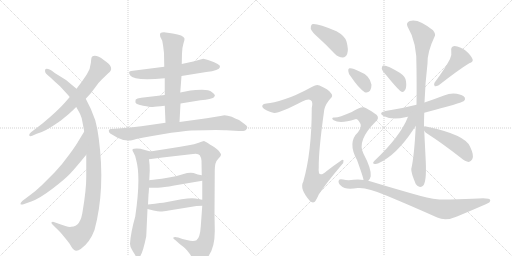
t = 0.00 s
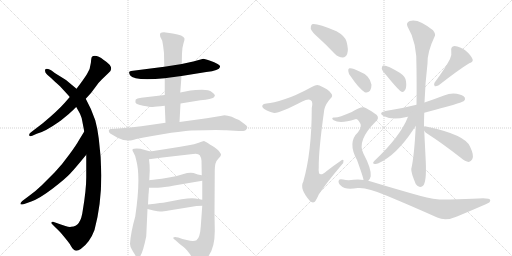
t = 3.41 s
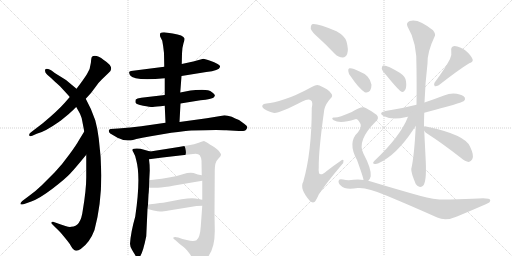
t = 6.83 s
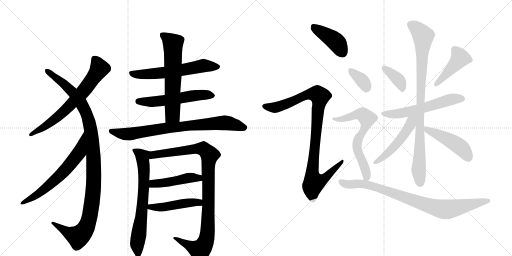
t = 10.24 s
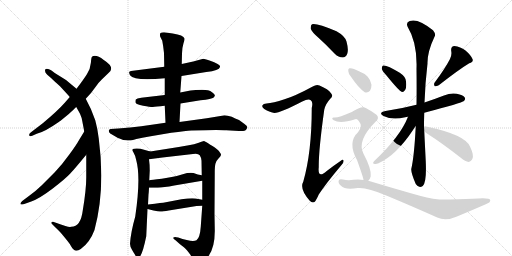
t = 13.66 s
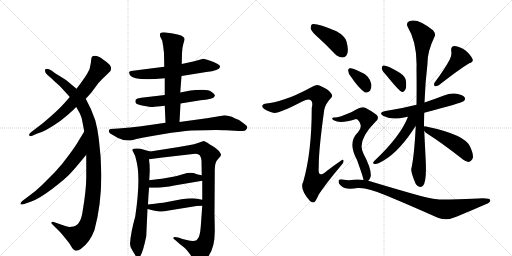
t = 17.07 s

The animated SVG that drew these frames (rendered in a browser with its animation timeline set to each time). Animation: 22 CSS @keyframes rules; one cycle of 17.07 s.

<svg version="1.1" viewBox="0 0 2048 1024" xmlns="http://www.w3.org/2000/svg">
  <g stroke="lightgray" stroke-dasharray="1,1" stroke-width="1" transform="scale(4, 4)">
    <line x1="0" y1="0" x2="256" y2="256"></line>
    <line x1="256" y1="0" x2="0" y2="256"></line>
    <line x1="128" y1="0" x2="128" y2="256"></line>
    <line x1="0" y1="128" x2="256" y2="128"></line>
    <line x1="256" y1="0" x2="512" y2="256"></line>
    <line x1="512" y1="0" x2="256" y2="256"></line>
    <line x1="384" y1="0" x2="384" y2="256"></line>
    <line x1="256" y1="128" x2="512" y2="128"></line>
  </g>
<g transform="scale(1, -1) translate(0, -850)">
   <style type="text/css">
    @keyframes keyframes0 {
      from {
       stroke: black;
       stroke-dashoffset: 686;
       stroke-width: 128;
       }
       69% {
       animation-timing-function: step-end;
       stroke: black;
       stroke-dashoffset: 0;
       stroke-width: 128;
       }
       to {
       stroke: black;
       stroke-width: 1024;
       }
       }
       #make-me-a-hanzi-animation-0 {
         animation: keyframes0 0.808268s both;
         animation-delay: 0.000000s;
         animation-timing-function: linear;
       }
    @keyframes keyframes1 {
      from {
       stroke: black;
       stroke-dashoffset: 1118;
       stroke-width: 128;
       }
       78% {
       animation-timing-function: step-end;
       stroke: black;
       stroke-dashoffset: 0;
       stroke-width: 128;
       }
       to {
       stroke: black;
       stroke-width: 1024;
       }
       }
       #make-me-a-hanzi-animation-1 {
         animation: keyframes1 1.159831s both;
         animation-delay: 0.808268s;
         animation-timing-function: linear;
       }
    @keyframes keyframes2 {
      from {
       stroke: black;
       stroke-dashoffset: 641;
       stroke-width: 128;
       }
       68% {
       animation-timing-function: step-end;
       stroke: black;
       stroke-dashoffset: 0;
       stroke-width: 128;
       }
       to {
       stroke: black;
       stroke-width: 1024;
       }
       }
       #make-me-a-hanzi-animation-2 {
         animation: keyframes2 0.771647s both;
         animation-delay: 1.968099s;
         animation-timing-function: linear;
       }
    @keyframes keyframes3 {
      from {
       stroke: black;
       stroke-dashoffset: 605;
       stroke-width: 128;
       }
       66% {
       animation-timing-function: step-end;
       stroke: black;
       stroke-dashoffset: 0;
       stroke-width: 128;
       }
       to {
       stroke: black;
       stroke-width: 1024;
       }
       }
       #make-me-a-hanzi-animation-3 {
         animation: keyframes3 0.742350s both;
         animation-delay: 2.739746s;
         animation-timing-function: linear;
       }
    @keyframes keyframes4 {
      from {
       stroke: black;
       stroke-dashoffset: 558;
       stroke-width: 128;
       }
       64% {
       animation-timing-function: step-end;
       stroke: black;
       stroke-dashoffset: 0;
       stroke-width: 128;
       }
       to {
       stroke: black;
       stroke-width: 1024;
       }
       }
       #make-me-a-hanzi-animation-4 {
         animation: keyframes4 0.704102s both;
         animation-delay: 3.482096s;
         animation-timing-function: linear;
       }
    @keyframes keyframes5 {
      from {
       stroke: black;
       stroke-dashoffset: 627;
       stroke-width: 128;
       }
       67% {
       animation-timing-function: step-end;
       stroke: black;
       stroke-dashoffset: 0;
       stroke-width: 128;
       }
       to {
       stroke: black;
       stroke-width: 1024;
       }
       }
       #make-me-a-hanzi-animation-5 {
         animation: keyframes5 0.760254s both;
         animation-delay: 4.186198s;
         animation-timing-function: linear;
       }
    @keyframes keyframes6 {
      from {
       stroke: black;
       stroke-dashoffset: 797;
       stroke-width: 128;
       }
       72% {
       animation-timing-function: step-end;
       stroke: black;
       stroke-dashoffset: 0;
       stroke-width: 128;
       }
       to {
       stroke: black;
       stroke-width: 1024;
       }
       }
       #make-me-a-hanzi-animation-6 {
         animation: keyframes6 0.898600s both;
         animation-delay: 4.946452s;
         animation-timing-function: linear;
       }
    @keyframes keyframes7 {
      from {
       stroke: black;
       stroke-dashoffset: 690;
       stroke-width: 128;
       }
       69% {
       animation-timing-function: step-end;
       stroke: black;
       stroke-dashoffset: 0;
       stroke-width: 128;
       }
       to {
       stroke: black;
       stroke-width: 1024;
       }
       }
       #make-me-a-hanzi-animation-7 {
         animation: keyframes7 0.811523s both;
         animation-delay: 5.845052s;
         animation-timing-function: linear;
       }
    @keyframes keyframes8 {
      from {
       stroke: black;
       stroke-dashoffset: 1009;
       stroke-width: 128;
       }
       77% {
       animation-timing-function: step-end;
       stroke: black;
       stroke-dashoffset: 0;
       stroke-width: 128;
       }
       to {
       stroke: black;
       stroke-width: 1024;
       }
       }
       #make-me-a-hanzi-animation-8 {
         animation: keyframes8 1.071126s both;
         animation-delay: 6.656576s;
         animation-timing-function: linear;
       }
    @keyframes keyframes9 {
      from {
       stroke: black;
       stroke-dashoffset: 461;
       stroke-width: 128;
       }
       60% {
       animation-timing-function: step-end;
       stroke: black;
       stroke-dashoffset: 0;
       stroke-width: 128;
       }
       to {
       stroke: black;
       stroke-width: 1024;
       }
       }
       #make-me-a-hanzi-animation-9 {
         animation: keyframes9 0.625163s both;
         animation-delay: 7.727702s;
         animation-timing-function: linear;
       }
    @keyframes keyframes10 {
      from {
       stroke: black;
       stroke-dashoffset: 469;
       stroke-width: 128;
       }
       60% {
       animation-timing-function: step-end;
       stroke: black;
       stroke-dashoffset: 0;
       stroke-width: 128;
       }
       to {
       stroke: black;
       stroke-width: 1024;
       }
       }
       #make-me-a-hanzi-animation-10 {
         animation: keyframes10 0.631673s both;
         animation-delay: 8.352865s;
         animation-timing-function: linear;
       }
    @keyframes keyframes11 {
      from {
       stroke: black;
       stroke-dashoffset: 418;
       stroke-width: 128;
       }
       58% {
       animation-timing-function: step-end;
       stroke: black;
       stroke-dashoffset: 0;
       stroke-width: 128;
       }
       to {
       stroke: black;
       stroke-width: 1024;
       }
       }
       #make-me-a-hanzi-animation-11 {
         animation: keyframes11 0.590169s both;
         animation-delay: 8.984538s;
         animation-timing-function: linear;
       }
    @keyframes keyframes12 {
      from {
       stroke: black;
       stroke-dashoffset: 977;
       stroke-width: 128;
       }
       76% {
       animation-timing-function: step-end;
       stroke: black;
       stroke-dashoffset: 0;
       stroke-width: 128;
       }
       to {
       stroke: black;
       stroke-width: 1024;
       }
       }
       #make-me-a-hanzi-animation-12 {
         animation: keyframes12 1.045085s both;
         animation-delay: 9.574707s;
         animation-timing-function: linear;
       }
    @keyframes keyframes13 {
      from {
       stroke: black;
       stroke-dashoffset: 374;
       stroke-width: 128;
       }
       55% {
       animation-timing-function: step-end;
       stroke: black;
       stroke-dashoffset: 0;
       stroke-width: 128;
       }
       to {
       stroke: black;
       stroke-width: 1024;
       }
       }
       #make-me-a-hanzi-animation-13 {
         animation: keyframes13 0.554362s both;
         animation-delay: 10.619792s;
         animation-timing-function: linear;
       }
    @keyframes keyframes14 {
      from {
       stroke: black;
       stroke-dashoffset: 440;
       stroke-width: 128;
       }
       59% {
       animation-timing-function: step-end;
       stroke: black;
       stroke-dashoffset: 0;
       stroke-width: 128;
       }
       to {
       stroke: black;
       stroke-width: 1024;
       }
       }
       #make-me-a-hanzi-animation-14 {
         animation: keyframes14 0.608073s both;
         animation-delay: 11.174154s;
         animation-timing-function: linear;
       }
    @keyframes keyframes15 {
      from {
       stroke: black;
       stroke-dashoffset: 577;
       stroke-width: 128;
       }
       65% {
       animation-timing-function: step-end;
       stroke: black;
       stroke-dashoffset: 0;
       stroke-width: 128;
       }
       to {
       stroke: black;
       stroke-width: 1024;
       }
       }
       #make-me-a-hanzi-animation-15 {
         animation: keyframes15 0.719564s both;
         animation-delay: 11.782227s;
         animation-timing-function: linear;
       }
    @keyframes keyframes16 {
      from {
       stroke: black;
       stroke-dashoffset: 914;
       stroke-width: 128;
       }
       75% {
       animation-timing-function: step-end;
       stroke: black;
       stroke-dashoffset: 0;
       stroke-width: 128;
       }
       to {
       stroke: black;
       stroke-width: 1024;
       }
       }
       #make-me-a-hanzi-animation-16 {
         animation: keyframes16 0.993815s both;
         animation-delay: 12.501790s;
         animation-timing-function: linear;
       }
    @keyframes keyframes17 {
      from {
       stroke: black;
       stroke-dashoffset: 503;
       stroke-width: 128;
       }
       62% {
       animation-timing-function: step-end;
       stroke: black;
       stroke-dashoffset: 0;
       stroke-width: 128;
       }
       to {
       stroke: black;
       stroke-width: 1024;
       }
       }
       #make-me-a-hanzi-animation-17 {
         animation: keyframes17 0.659342s both;
         animation-delay: 13.495605s;
         animation-timing-function: linear;
       }
    @keyframes keyframes18 {
      from {
       stroke: black;
       stroke-dashoffset: 473;
       stroke-width: 128;
       }
       61% {
       animation-timing-function: step-end;
       stroke: black;
       stroke-dashoffset: 0;
       stroke-width: 128;
       }
       to {
       stroke: black;
       stroke-width: 1024;
       }
       }
       #make-me-a-hanzi-animation-18 {
         animation: keyframes18 0.634928s both;
         animation-delay: 14.154948s;
         animation-timing-function: linear;
       }
    @keyframes keyframes19 {
      from {
       stroke: black;
       stroke-dashoffset: 352;
       stroke-width: 128;
       }
       53% {
       animation-timing-function: step-end;
       stroke: black;
       stroke-dashoffset: 0;
       stroke-width: 128;
       }
       to {
       stroke: black;
       stroke-width: 1024;
       }
       }
       #make-me-a-hanzi-animation-19 {
         animation: keyframes19 0.536458s both;
         animation-delay: 14.789876s;
         animation-timing-function: linear;
       }
    @keyframes keyframes20 {
      from {
       stroke: black;
       stroke-dashoffset: 658;
       stroke-width: 128;
       }
       68% {
       animation-timing-function: step-end;
       stroke: black;
       stroke-dashoffset: 0;
       stroke-width: 128;
       }
       to {
       stroke: black;
       stroke-width: 1024;
       }
       }
       #make-me-a-hanzi-animation-20 {
         animation: keyframes20 0.785482s both;
         animation-delay: 15.326335s;
         animation-timing-function: linear;
       }
    @keyframes keyframes21 {
      from {
       stroke: black;
       stroke-dashoffset: 868;
       stroke-width: 128;
       }
       74% {
       animation-timing-function: step-end;
       stroke: black;
       stroke-dashoffset: 0;
       stroke-width: 128;
       }
       to {
       stroke: black;
       stroke-width: 1024;
       }
       }
       #make-me-a-hanzi-animation-21 {
         animation: keyframes21 0.956380s both;
         animation-delay: 16.111816s;
         animation-timing-function: linear;
       }
</style>
<path d="M 343 455 L 364 478 L 388 510 Q 393 518 408 533 L 432 556 Q 464 579 415 610 Q 385 633 369 624 Q 365 622 363.5 599 Q 362 576 347.5 553 Q 333 530 306 495 L 279 462 L 259 439 Q 231 407 171 357 L 124 321 Q 115 314 117 308.5 Q 119 303 129 307 L 147 315 Q 178 322 235 362 Q 240 366 241 366 L 274 393 Q 298 415 305 422 L 343 455 Z" fill="lightgray"></path> 
<path d="M 345 231 L 345 140 Q 345 92 331 8 Q 323 -57 285 -57 Q 272 -60 235 -45 L 215 -38 Q 210 -36 207 -39 Q 203 -40 208 -46 L 223 -61 Q 241 -78 248 -87 L 267 -110 Q 280 -126 285 -136 Q 299 -163 323 -146 Q 359 -121 378 -70 Q 422 94 395 296 Q 390 337 381 369 Q 365 416 343 455 L 306 495 L 264 530 L 219 558 Q 203 573 192.5 574.5 Q 182 576 181 572 Q 177 561 189 551.5 Q 201 542 221 522 Q 244 502 251 493 Q 261 483 279 462 L 305 422 L 320 395 Q 328 377 329 366 L 337 324 L 345 231 Z" fill="lightgray"></path> 
<path d="M 337 324 L 315 288 Q 306 271 278 233 Q 250 194 220 162 L 166 108 Q 140 83 117 67 L 89 46 Q 81 38 82 34 Q 83 30 97 34 L 125 44 Q 157 55 211 96 Q 264 137 282 157 Q 300 176 345 231 C 364 254 353 350 337 324 Z" fill="lightgray"></path> 
<path d="M 726 546 L 825 562 Q 877 568 880 582 Q 882 588 870.5 594.5 Q 859 601 838 608 Q 817 615 813 615 L 773 604 L 727 594 L 657 583 L 524 566 Q 517 565 516.5 561.5 Q 516 558 520 549 Q 537 525 659 537 L 726 546 Z" fill="lightgray"></path> 
<path d="M 722 436 L 802 449 Q 848 455 853.5 459.5 Q 859 464 859.5 468 Q 860 472 848 481.5 Q 836 491 808 491 Q 780 491 762 488 L 721 480 L 659 470 L 565 459 Q 547 456 543 452 Q 541 446 542 440 Q 544 432 572.5 427.5 Q 601 423 609.5 422.5 Q 618 422 659 427 L 722 436 Z" fill="lightgray"></path> 
<path d="M 718 362 L 722 436 L 721 480 L 726 546 L 727 594 L 728 636 Q 729 662 734 677 Q 739 692 738 696 Q 734 710 691 716 L 656 721 Q 646 721 642 718 Q 638 714 641 703 L 649 687 Q 653 667 656 638 L 657 583 L 659 537 L 659 470 L 659 427 L 662 359 C 663 329 716 332 718 362 Z" fill="lightgray"></path> 
<path d="M 882 386 L 827 377 L 718 362 L 662 359 L 565 345 Q 523 339 473 336 L 442 334 Q 437 334 435 328 Q 435 320 441 316 L 465 302 Q 472 298 478 296 L 493 290 Q 515 288 519 288 Q 523 288 545.5 294 Q 568 300 597 304 L 685 319 Q 744 326 765 328 Q 875 332 905 329 L 956 326 Q 980 324 985 332 Q 990 340 989 342 Q 989 347 978 354 L 956 370 L 941 376 L 927 383 Q 909 389 898 389 L 882 386 Z" fill="lightgray"></path> 
<path d="M 541 -16 Q 523 -79 520 -125 Q 520 -136 528 -149 Q 535 -162 537 -164 Q 549 -187 555 -182 Q 570 -170 585 -95 L 590 14 L 592 32 L 594 72 Q 595 77 596 99 L 597 129 L 599 168 Q 599 192 596 213 C 593 243 610 241 601 244 L 562 255 Q 545 258 537 255 Q 524 255 534 240 Q 543 225 545 209 Q 564 141 541 -16 Z" fill="lightgray"></path> 
<path d="M 809 27 L 803 -57 Q 800 -101 786 -111 Q 774 -117 747 -110 L 730 -106 L 713 -100 Q 697 -96 694 -100 Q 690 -103 702 -111 L 720 -127 L 733 -137 Q 734 -138 741 -144 Q 748 -150 757 -163 Q 766 -175 773 -189 Q 780 -203 786 -205 Q 793 -207 808 -199 Q 822 -190 835 -173 Q 861 -135 859 -64 L 858 -6 L 859 160 Q 859 186 862 196 Q 864 206 874 216 Q 883 225 884 230 Q 884 235 877 244 Q 870 253 850 266 Q 830 278 826 281 L 816 286 Q 812 286 795 279 Q 777 272 755 269 L 715 262 L 601 244 C 571 239 566 209 596 213 L 650 220 L 772 234 Q 792 238 799 229 Q 805 220 806 207 L 807 149 L 809 127 L 809 51 L 809 27 Z" fill="lightgray"></path> 
<path d="M 596 99 L 631 99 Q 654 100 697 108 L 809 127 C 839 132 836 143 807 149 L 791 152 L 774 158 Q 756 161 731 153 Q 705 145 687 142 L 647 135 Q 605 130 597 129 C 567 125 566 99 596 99 Z" fill="lightgray"></path> 
<path d="M 590 14 L 614 8 Q 633 4 640 4 Q 647 3 675 8 L 786 26 Q 794 27 809 27 C 839 27 838 46 809 51 L 782 56 Q 766 59 726 53 L 658 40 Q 654 40 592 32 C 562 28 561 21 590 14 Z" fill="lightgray"></path> 
<path d="M 1275 698 Q 1306 670 1339 635 Q 1354 620 1371 620 Q 1383 620 1389 635 Q 1395 651 1386 684 Q 1380 706 1346 725 Q 1265 759 1248 753 Q 1242 749 1243 735 Q 1247 722 1275 698 Z" fill="lightgray"></path> 
<path d="M 1138 453 Q 1092 438 1066 436 Q 1053 436 1050 429 Q 1046 422 1057 414 Q 1079 401 1093 399 Q 1111 393 1209 444 Q 1234 457 1243 449 Q 1253 443 1247 418 Q 1247 241 1213 123 Q 1197 95 1239 47 Q 1249 37 1258 42 Q 1265 49 1275 72 Q 1303 115 1366 190 Q 1376 200 1374 208 Q 1373 215 1362 206 Q 1334 187 1307 166 Q 1270 133 1275 181 Q 1274 247 1297 411 Q 1301 433 1322 456 Q 1334 466 1324 477 Q 1314 493 1278 508 Q 1266 514 1251 504 Q 1179 465 1138 453 Z" fill="lightgray"></path> 
<path d="M 1546 548 Q 1597 485 1608 482 Q 1615 481 1621 491 Q 1627 501 1624 525 Q 1623 543 1599 559 Q 1545 592 1532 588 Q 1528 587 1527 576 Q 1528 567 1546 548 Z" fill="lightgray"></path> 
<path d="M 1800 614 Q 1781 577 1738 519 Q 1734 512 1739 505 Q 1746 504 1755 509 Q 1837 573 1877 597 Q 1895 603 1890 614 Q 1883 630 1862 648 Q 1841 664 1818 666 Q 1802 665 1805 645 Q 1808 630 1800 614 Z" fill="lightgray"></path> 
<path d="M 1697 399 Q 1847 438 1856 446 Q 1863 453 1859 460 Q 1852 470 1827 475 Q 1802 479 1776 468 Q 1737 453 1698 440 L 1666 431 Q 1608 416 1542 406 Q 1511 400 1534 386 Q 1570 368 1621 381 Q 1624 382 1632 383 L 1697 399 Z" fill="lightgray"></path> 
<path d="M 1696 343 Q 1696 373 1697 399 L 1698 440 Q 1701 521 1710 596 Q 1709 642 1738 703 Q 1745 713 1732 729 Q 1672 778 1639 766 Q 1623 760 1630 744 Q 1670 678 1666 575 Q 1667 496 1666 431 L 1663 346 Q 1657 225 1645 174 Q 1644 159 1663 114 Q 1675 96 1691 106 Q 1707 119 1703 205 Q 1697 325 1697 327 L 1696 343 Z" fill="lightgray"></path> 
<path d="M 1632 383 Q 1602 305 1498 207 Q 1488 197 1496 195 Q 1503 192 1514 197 Q 1586 230 1652 330 Q 1658 340 1663 346 C 1701 396 1650 427 1632 383 Z" fill="lightgray"></path> 
<path d="M 1697 327 Q 1700 321 1708 316 Q 1769 277 1843 219 Q 1861 204 1875 202 Q 1882 202 1889 213 Q 1898 226 1880 264 Q 1859 312 1704 344 Q 1698 347 1696 343 C 1687 341 1687 341 1697 327 Z" fill="lightgray"></path> 
<path d="M 1404 543 Q 1434 498 1459 481 Q 1471 477 1480 487 Q 1486 497 1486 511 Q 1483 530 1470 544 Q 1457 557 1436 565 Q 1408 580 1398 577 Q 1392 576 1393 566 Q 1393 556 1404 543 Z" fill="lightgray"></path> 
<path d="M 1473 127 Q 1480 133 1483 145 Q 1486 175 1454 235 Q 1426 286 1501 362 Q 1520 377 1506 391 Q 1490 404 1463 418 Q 1448 428 1407 402 Q 1352 378 1337 380 Q 1331 381 1329 377 Q 1328 373 1335 369 Q 1360 354 1421 373 Q 1428 376 1435 366 Q 1453 345 1432 321 Q 1389 281 1428 210 Q 1453 141 1454 130 C 1459 108 1459 108 1473 127 Z" fill="lightgray"></path> 
<path d="M 1454 130 Q 1435 134 1414 131 Q 1392 127 1372 132 Q 1357 135 1355 128 Q 1351 118 1364 107 Q 1380 89 1431 98 Q 1467 102 1545 68 Q 1639 29 1749 -20 Q 1783 -36 1828 -16 Q 1888 9 1943 33 Q 1962 40 1961 49 Q 1960 59 1913 56 Q 1868 55 1801 52 Q 1740 49 1683 66 Q 1596 90 1487 123 Q 1480 126 1473 127 L 1454 130 Z" fill="lightgray"></path> 
      <clipPath id="make-me-a-hanzi-clip-0">
      <path d="M 343 455 L 364 478 L 388 510 Q 393 518 408 533 L 432 556 Q 464 579 415 610 Q 385 633 369 624 Q 365 622 363.5 599 Q 362 576 347.5 553 Q 333 530 306 495 L 279 462 L 259 439 Q 231 407 171 357 L 124 321 Q 115 314 117 308.5 Q 119 303 129 307 L 147 315 Q 178 322 235 362 Q 240 366 241 366 L 274 393 Q 298 415 305 422 L 343 455 Z" fill="lightgray"></path>
      </clipPath>
      <path clip-path="url(#make-me-a-hanzi-clip-0)" d="M 376 616 L 398 576 L 339 491 L 234 385 L 178 343 L 124 313 " fill="none" id="make-me-a-hanzi-animation-0" stroke-dasharray="558 1116" stroke-linecap="round"></path>

      <clipPath id="make-me-a-hanzi-clip-1">
      <path d="M 345 231 L 345 140 Q 345 92 331 8 Q 323 -57 285 -57 Q 272 -60 235 -45 L 215 -38 Q 210 -36 207 -39 Q 203 -40 208 -46 L 223 -61 Q 241 -78 248 -87 L 267 -110 Q 280 -126 285 -136 Q 299 -163 323 -146 Q 359 -121 378 -70 Q 422 94 395 296 Q 390 337 381 369 Q 365 416 343 455 L 306 495 L 264 530 L 219 558 Q 203 573 192.5 574.5 Q 182 576 181 572 Q 177 561 189 551.5 Q 201 542 221 522 Q 244 502 251 493 Q 261 483 279 462 L 305 422 L 320 395 Q 328 377 329 366 L 337 324 L 345 231 Z" fill="lightgray"></path>
      </clipPath>
      <path clip-path="url(#make-me-a-hanzi-clip-1)" d="M 188 567 L 296 476 L 339 411 L 361 343 L 375 217 L 372 74 L 356 -27 L 342 -65 L 312 -97 L 211 -42 " fill="none" id="make-me-a-hanzi-animation-1" stroke-dasharray="990 1980" stroke-linecap="round"></path>

      <clipPath id="make-me-a-hanzi-clip-2">
      <path d="M 337 324 L 315 288 Q 306 271 278 233 Q 250 194 220 162 L 166 108 Q 140 83 117 67 L 89 46 Q 81 38 82 34 Q 83 30 97 34 L 125 44 Q 157 55 211 96 Q 264 137 282 157 Q 300 176 345 231 C 364 254 353 350 337 324 Z" fill="lightgray"></path>
      </clipPath>
      <path clip-path="url(#make-me-a-hanzi-clip-2)" d="M 336 316 L 315 238 L 261 170 L 179 94 L 90 38 " fill="none" id="make-me-a-hanzi-animation-2" stroke-dasharray="513 1026" stroke-linecap="round"></path>

      <clipPath id="make-me-a-hanzi-clip-3">
      <path d="M 726 546 L 825 562 Q 877 568 880 582 Q 882 588 870.5 594.5 Q 859 601 838 608 Q 817 615 813 615 L 773 604 L 727 594 L 657 583 L 524 566 Q 517 565 516.5 561.5 Q 516 558 520 549 Q 537 525 659 537 L 726 546 Z" fill="lightgray"></path>
      </clipPath>
      <path clip-path="url(#make-me-a-hanzi-clip-3)" d="M 524 557 L 599 553 L 813 587 L 870 584 " fill="none" id="make-me-a-hanzi-animation-3" stroke-dasharray="477 954" stroke-linecap="round"></path>

      <clipPath id="make-me-a-hanzi-clip-4">
      <path d="M 722 436 L 802 449 Q 848 455 853.5 459.5 Q 859 464 859.5 468 Q 860 472 848 481.5 Q 836 491 808 491 Q 780 491 762 488 L 721 480 L 659 470 L 565 459 Q 547 456 543 452 Q 541 446 542 440 Q 544 432 572.5 427.5 Q 601 423 609.5 422.5 Q 618 422 659 427 L 722 436 Z" fill="lightgray"></path>
      </clipPath>
      <path clip-path="url(#make-me-a-hanzi-clip-4)" d="M 551 445 L 647 446 L 800 471 L 851 467 " fill="none" id="make-me-a-hanzi-animation-4" stroke-dasharray="430 860" stroke-linecap="round"></path>

      <clipPath id="make-me-a-hanzi-clip-5">
      <path d="M 718 362 L 722 436 L 721 480 L 726 546 L 727 594 L 728 636 Q 729 662 734 677 Q 739 692 738 696 Q 734 710 691 716 L 656 721 Q 646 721 642 718 Q 638 714 641 703 L 649 687 Q 653 667 656 638 L 657 583 L 659 537 L 659 470 L 659 427 L 662 359 C 663 329 716 332 718 362 Z" fill="lightgray"></path>
      </clipPath>
      <path clip-path="url(#make-me-a-hanzi-clip-5)" d="M 651 710 L 692 676 L 691 401 L 690 390 L 669 366 " fill="none" id="make-me-a-hanzi-animation-5" stroke-dasharray="499 998" stroke-linecap="round"></path>

      <clipPath id="make-me-a-hanzi-clip-6">
      <path d="M 882 386 L 827 377 L 718 362 L 662 359 L 565 345 Q 523 339 473 336 L 442 334 Q 437 334 435 328 Q 435 320 441 316 L 465 302 Q 472 298 478 296 L 493 290 Q 515 288 519 288 Q 523 288 545.5 294 Q 568 300 597 304 L 685 319 Q 744 326 765 328 Q 875 332 905 329 L 956 326 Q 980 324 985 332 Q 990 340 989 342 Q 989 347 978 354 L 956 370 L 941 376 L 927 383 Q 909 389 898 389 L 882 386 Z" fill="lightgray"></path>
      </clipPath>
      <path clip-path="url(#make-me-a-hanzi-clip-6)" d="M 444 325 L 504 313 L 531 315 L 670 339 L 891 359 L 979 340 " fill="none" id="make-me-a-hanzi-animation-6" stroke-dasharray="669 1338" stroke-linecap="round"></path>

      <clipPath id="make-me-a-hanzi-clip-7">
      <path d="M 541 -16 Q 523 -79 520 -125 Q 520 -136 528 -149 Q 535 -162 537 -164 Q 549 -187 555 -182 Q 570 -170 585 -95 L 590 14 L 592 32 L 594 72 Q 595 77 596 99 L 597 129 L 599 168 Q 599 192 596 213 C 593 243 610 241 601 244 L 562 255 Q 545 258 537 255 Q 524 255 534 240 Q 543 225 545 209 Q 564 141 541 -16 Z" fill="lightgray"></path>
      </clipPath>
      <path clip-path="url(#make-me-a-hanzi-clip-7)" d="M 544 246 L 570 220 L 576 137 L 565 -24 L 549 -126 L 553 -175 " fill="none" id="make-me-a-hanzi-animation-7" stroke-dasharray="562 1124" stroke-linecap="round"></path>

      <clipPath id="make-me-a-hanzi-clip-8">
      <path d="M 809 27 L 803 -57 Q 800 -101 786 -111 Q 774 -117 747 -110 L 730 -106 L 713 -100 Q 697 -96 694 -100 Q 690 -103 702 -111 L 720 -127 L 733 -137 Q 734 -138 741 -144 Q 748 -150 757 -163 Q 766 -175 773 -189 Q 780 -203 786 -205 Q 793 -207 808 -199 Q 822 -190 835 -173 Q 861 -135 859 -64 L 858 -6 L 859 160 Q 859 186 862 196 Q 864 206 874 216 Q 883 225 884 230 Q 884 235 877 244 Q 870 253 850 266 Q 830 278 826 281 L 816 286 Q 812 286 795 279 Q 777 272 755 269 L 715 262 L 601 244 C 571 239 566 209 596 213 L 650 220 L 772 234 Q 792 238 799 229 Q 805 220 806 207 L 807 149 L 809 127 L 809 51 L 809 27 Z" fill="lightgray"></path>
      </clipPath>
      <path clip-path="url(#make-me-a-hanzi-clip-8)" d="M 602 220 L 615 230 L 796 256 L 814 254 L 838 230 L 833 200 L 831 -74 L 822 -120 L 799 -151 L 706 -104 L 698 -105 " fill="none" id="make-me-a-hanzi-animation-8" stroke-dasharray="881 1762" stroke-linecap="round"></path>

      <clipPath id="make-me-a-hanzi-clip-9">
      <path d="M 596 99 L 631 99 Q 654 100 697 108 L 809 127 C 839 132 836 143 807 149 L 791 152 L 774 158 Q 756 161 731 153 Q 705 145 687 142 L 647 135 Q 605 130 597 129 C 567 125 566 99 596 99 Z" fill="lightgray"></path>
      </clipPath>
      <path clip-path="url(#make-me-a-hanzi-clip-9)" d="M 602 106 L 613 115 L 802 143 " fill="none" id="make-me-a-hanzi-animation-9" stroke-dasharray="333 666" stroke-linecap="round"></path>

      <clipPath id="make-me-a-hanzi-clip-10">
      <path d="M 590 14 L 614 8 Q 633 4 640 4 Q 647 3 675 8 L 786 26 Q 794 27 809 27 C 839 27 838 46 809 51 L 782 56 Q 766 59 726 53 L 658 40 Q 654 40 592 32 C 562 28 561 21 590 14 Z" fill="lightgray"></path>
      </clipPath>
      <path clip-path="url(#make-me-a-hanzi-clip-10)" d="M 597 18 L 605 25 L 651 21 L 754 39 L 796 40 L 802 33 " fill="none" id="make-me-a-hanzi-animation-10" stroke-dasharray="341 682" stroke-linecap="round"></path>

      <clipPath id="make-me-a-hanzi-clip-11">
      <path d="M 1275 698 Q 1306 670 1339 635 Q 1354 620 1371 620 Q 1383 620 1389 635 Q 1395 651 1386 684 Q 1380 706 1346 725 Q 1265 759 1248 753 Q 1242 749 1243 735 Q 1247 722 1275 698 Z" fill="lightgray"></path>
      </clipPath>
      <path clip-path="url(#make-me-a-hanzi-clip-11)" d="M 1252 746 L 1344 683 L 1370 640 " fill="none" id="make-me-a-hanzi-animation-11" stroke-dasharray="290 580" stroke-linecap="round"></path>

      <clipPath id="make-me-a-hanzi-clip-12">
      <path d="M 1138 453 Q 1092 438 1066 436 Q 1053 436 1050 429 Q 1046 422 1057 414 Q 1079 401 1093 399 Q 1111 393 1209 444 Q 1234 457 1243 449 Q 1253 443 1247 418 Q 1247 241 1213 123 Q 1197 95 1239 47 Q 1249 37 1258 42 Q 1265 49 1275 72 Q 1303 115 1366 190 Q 1376 200 1374 208 Q 1373 215 1362 206 Q 1334 187 1307 166 Q 1270 133 1275 181 Q 1274 247 1297 411 Q 1301 433 1322 456 Q 1334 466 1324 477 Q 1314 493 1278 508 Q 1266 514 1251 504 Q 1179 465 1138 453 Z" fill="lightgray"></path>
      </clipPath>
      <path clip-path="url(#make-me-a-hanzi-clip-12)" d="M 1059 425 L 1107 421 L 1234 473 L 1271 472 L 1279 458 L 1250 178 L 1249 149 L 1257 120 L 1290 130 L 1368 204 " fill="none" id="make-me-a-hanzi-animation-12" stroke-dasharray="849 1698" stroke-linecap="round"></path>

      <clipPath id="make-me-a-hanzi-clip-13">
      <path d="M 1546 548 Q 1597 485 1608 482 Q 1615 481 1621 491 Q 1627 501 1624 525 Q 1623 543 1599 559 Q 1545 592 1532 588 Q 1528 587 1527 576 Q 1528 567 1546 548 Z" fill="lightgray"></path>
      </clipPath>
      <path clip-path="url(#make-me-a-hanzi-clip-13)" d="M 1536 579 L 1597 528 L 1611 492 " fill="none" id="make-me-a-hanzi-animation-13" stroke-dasharray="246 492" stroke-linecap="round"></path>

      <clipPath id="make-me-a-hanzi-clip-14">
      <path d="M 1800 614 Q 1781 577 1738 519 Q 1734 512 1739 505 Q 1746 504 1755 509 Q 1837 573 1877 597 Q 1895 603 1890 614 Q 1883 630 1862 648 Q 1841 664 1818 666 Q 1802 665 1805 645 Q 1808 630 1800 614 Z" fill="lightgray"></path>
      </clipPath>
      <path clip-path="url(#make-me-a-hanzi-clip-14)" d="M 1818 651 L 1840 618 L 1771 537 L 1742 512 " fill="none" id="make-me-a-hanzi-animation-14" stroke-dasharray="312 624" stroke-linecap="round"></path>

      <clipPath id="make-me-a-hanzi-clip-15">
      <path d="M 1697 399 Q 1847 438 1856 446 Q 1863 453 1859 460 Q 1852 470 1827 475 Q 1802 479 1776 468 Q 1737 453 1698 440 L 1666 431 Q 1608 416 1542 406 Q 1511 400 1534 386 Q 1570 368 1621 381 Q 1624 382 1632 383 L 1697 399 Z" fill="lightgray"></path>
      </clipPath>
      <path clip-path="url(#make-me-a-hanzi-clip-15)" d="M 1536 397 L 1609 397 L 1706 419 L 1810 454 L 1849 455 " fill="none" id="make-me-a-hanzi-animation-15" stroke-dasharray="449 898" stroke-linecap="round"></path>

      <clipPath id="make-me-a-hanzi-clip-16">
      <path d="M 1696 343 Q 1696 373 1697 399 L 1698 440 Q 1701 521 1710 596 Q 1709 642 1738 703 Q 1745 713 1732 729 Q 1672 778 1639 766 Q 1623 760 1630 744 Q 1670 678 1666 575 Q 1667 496 1666 431 L 1663 346 Q 1657 225 1645 174 Q 1644 159 1663 114 Q 1675 96 1691 106 Q 1707 119 1703 205 Q 1697 325 1697 327 L 1696 343 Z" fill="lightgray"></path>
      </clipPath>
      <path clip-path="url(#make-me-a-hanzi-clip-16)" d="M 1642 752 L 1661 742 L 1693 706 L 1678 334 L 1680 218 L 1675 165 L 1681 119 " fill="none" id="make-me-a-hanzi-animation-16" stroke-dasharray="786 1572" stroke-linecap="round"></path>

      <clipPath id="make-me-a-hanzi-clip-17">
      <path d="M 1632 383 Q 1602 305 1498 207 Q 1488 197 1496 195 Q 1503 192 1514 197 Q 1586 230 1652 330 Q 1658 340 1663 346 C 1701 396 1650 427 1632 383 Z" fill="lightgray"></path>
      </clipPath>
      <path clip-path="url(#make-me-a-hanzi-clip-17)" d="M 1661 384 L 1589 276 L 1537 224 L 1501 200 " fill="none" id="make-me-a-hanzi-animation-17" stroke-dasharray="375 750" stroke-linecap="round"></path>

      <clipPath id="make-me-a-hanzi-clip-18">
      <path d="M 1697 327 Q 1700 321 1708 316 Q 1769 277 1843 219 Q 1861 204 1875 202 Q 1882 202 1889 213 Q 1898 226 1880 264 Q 1859 312 1704 344 Q 1698 347 1696 343 C 1687 341 1687 341 1697 327 Z" fill="lightgray"></path>
      </clipPath>
      <path clip-path="url(#make-me-a-hanzi-clip-18)" d="M 1701 339 L 1832 268 L 1851 253 L 1874 216 " fill="none" id="make-me-a-hanzi-animation-18" stroke-dasharray="345 690" stroke-linecap="round"></path>

      <clipPath id="make-me-a-hanzi-clip-19">
      <path d="M 1404 543 Q 1434 498 1459 481 Q 1471 477 1480 487 Q 1486 497 1486 511 Q 1483 530 1470 544 Q 1457 557 1436 565 Q 1408 580 1398 577 Q 1392 576 1393 566 Q 1393 556 1404 543 Z" fill="lightgray"></path>
      </clipPath>
      <path clip-path="url(#make-me-a-hanzi-clip-19)" d="M 1402 568 L 1453 523 L 1465 498 " fill="none" id="make-me-a-hanzi-animation-19" stroke-dasharray="224 448" stroke-linecap="round"></path>

      <clipPath id="make-me-a-hanzi-clip-20">
      <path d="M 1473 127 Q 1480 133 1483 145 Q 1486 175 1454 235 Q 1426 286 1501 362 Q 1520 377 1506 391 Q 1490 404 1463 418 Q 1448 428 1407 402 Q 1352 378 1337 380 Q 1331 381 1329 377 Q 1328 373 1335 369 Q 1360 354 1421 373 Q 1428 376 1435 366 Q 1453 345 1432 321 Q 1389 281 1428 210 Q 1453 141 1454 130 C 1459 108 1459 108 1473 127 Z" fill="lightgray"></path>
      </clipPath>
      <path clip-path="url(#make-me-a-hanzi-clip-20)" d="M 1334 375 L 1375 375 L 1425 393 L 1451 391 L 1465 380 L 1464 349 L 1438 305 L 1427 272 L 1431 244 L 1467 150 L 1459 134 " fill="none" id="make-me-a-hanzi-animation-20" stroke-dasharray="530 1060" stroke-linecap="round"></path>

      <clipPath id="make-me-a-hanzi-clip-21">
      <path d="M 1454 130 Q 1435 134 1414 131 Q 1392 127 1372 132 Q 1357 135 1355 128 Q 1351 118 1364 107 Q 1380 89 1431 98 Q 1467 102 1545 68 Q 1639 29 1749 -20 Q 1783 -36 1828 -16 Q 1888 9 1943 33 Q 1962 40 1961 49 Q 1960 59 1913 56 Q 1868 55 1801 52 Q 1740 49 1683 66 Q 1596 90 1487 123 Q 1480 126 1473 127 L 1454 130 Z" fill="lightgray"></path>
      </clipPath>
      <path clip-path="url(#make-me-a-hanzi-clip-21)" d="M 1364 123 L 1383 113 L 1456 114 L 1491 106 L 1675 40 L 1769 13 L 1806 15 L 1954 47 " fill="none" id="make-me-a-hanzi-animation-21" stroke-dasharray="740 1480" stroke-linecap="round"></path>

</g>
</svg>
